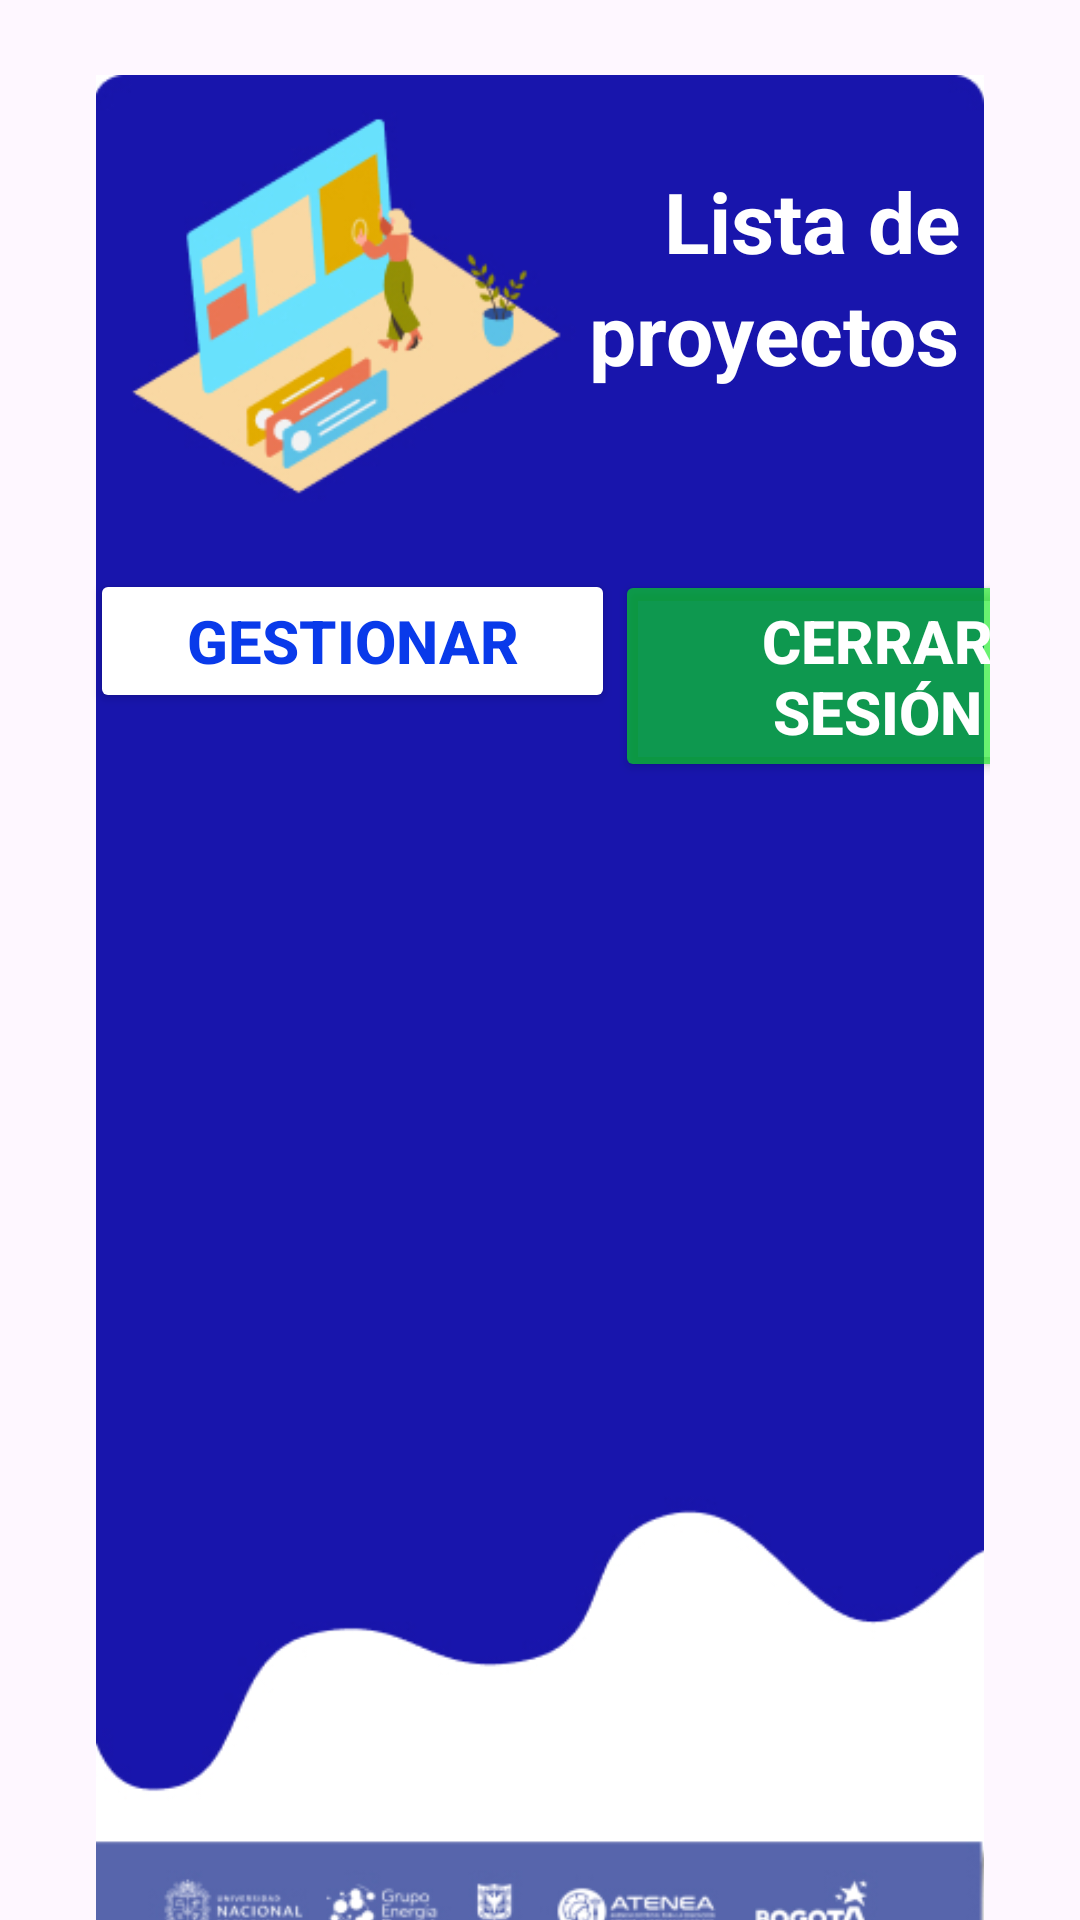

Layout XML and referenced resources for this Android screen:
<!-- AndroidManifest.xml: application theme Theme.Reto02 -->
<!-- res/layout/activity_lista.xml -->
<androidx.constraintlayout.widget.ConstraintLayout xmlns:android="http://schemas.android.com/apk/res/android"
  xmlns:app="http://schemas.android.com/apk/res-auto"
  android:layout_width="match_parent"
  android:layout_height="match_parent">

  
  <ImageView
    android:id="@+id/imageViewHeader"
    android:layout_width="match_parent"
    android:layout_height="wrap_content"
    android:src="@drawable/basegestion"
    android:layout_marginTop="25dp"
    app:layout_constraintTop_toTopOf="parent"
    app:layout_constraintStart_toStartOf="parent"
    app:layout_constraintEnd_toEndOf="parent" />

  
  <TextView
    android:id="@+id/textViewTitle1"
    android:layout_width="0dp"
    android:layout_height="wrap_content"
    android:text="Lista de"
    android:textSize="28sp"
    android:textStyle="bold"
    android:textColor="@color/white"
    android:layout_marginTop="30dp"
    android:layout_marginEnd="40dp"
    app:layout_constraintTop_toTopOf="@id/imageViewHeader"
    app:layout_constraintEnd_toEndOf="parent" />
  <TextView
    android:id="@+id/textViewTitle2"
    android:layout_width="0dp"
    android:layout_height="wrap_content"
    android:text="proyectos"
    android:textSize="28sp"
    android:textStyle="bold"
    android:textColor="@color/white"
    android:layout_marginEnd="40dp"
    app:layout_constraintTop_toBottomOf="@+id/textViewTitle1"
    app:layout_constraintEnd_toEndOf="parent" />

  
  <EditText
    android:id="@+id/editTextId"
    android:layout_width="0dp"
    android:layout_height="wrap_content"
    android:hint="@string/hint_id"
    android:enabled="false"
    android:visibility="gone"
    android:inputType="text"
    android:layout_margin="30dp"
    app:layout_constraintTop_toBottomOf="@id/textViewTitle2"
    app:layout_constraintStart_toStartOf="parent"
    app:layout_constraintEnd_toEndOf="parent" />



  


  
  <LinearLayout


    android:id="@+id/linearEspacio"
    android:layout_width="0dp"
    android:layout_height="60dp"
    android:orientation="horizontal"
    android:layout_marginStart="30dp"
    android:layout_marginEnd="30dp"
    app:layout_constraintTop_toBottomOf="@id/editTextId"
    app:layout_constraintStart_toStartOf="parent"
    app:layout_constraintEnd_toEndOf="parent">

  </LinearLayout>

  <LinearLayout
    android:id="@+id/linearlayoutbuttons2"
    android:layout_width="0dp"
    android:layout_height="wrap_content"
    android:orientation="horizontal"
    android:layout_marginStart="30dp"
    android:layout_marginEnd="30dp"
    app:layout_constraintTop_toBottomOf="@+id/linearEspacio"
    app:layout_constraintStart_toStartOf="parent"
    app:layout_constraintEnd_toEndOf="parent">
    
    <Button
      android:id="@+id/buttonAdd"
      android:layout_width="175dp"
      android:layout_height="wrap_content"
      android:backgroundTint="@color/white"
      android:textColor="@color/blue"
      android:textStyle="bold"
      android:textSize="20dp"
      android:text="Gestionar"/>

    <Button
      android:id="@+id/buttonBack"
      android:layout_width="175dp"
      android:layout_height="wrap_content"
      android:backgroundTint="@color/green"
      android:text="Cerrar sesión"
      android:textColor="@color/white"
      android:textSize="20dp"
      android:textStyle="bold" />

  </LinearLayout>

  
  <ListView
    android:id="@+id/listViewProducts"
    android:layout_width="0dp"
    android:layout_height="300dp"
    android:layout_marginStart="30dp"
    android:layout_marginEnd="30dp"
    android:layout_marginTop="20dp"
    app:layout_constraintTop_toBottomOf="@id/linearlayoutbuttons2"
    app:layout_constraintStart_toStartOf="parent"
    app:layout_constraintEnd_toEndOf="parent" />



</androidx.constraintlayout.widget.ConstraintLayout>
<!-- resources referenced by this layout -->
<resources>
  <color name="blue">#093AEA</color>
  <color name="green">#9907F111</color>
  <color name="white">#FFFFFFFF</color>
  <!-- drawable basegestion: jpg bitmap (drawable, 78073 bytes) -->
  <string name="hint_id">ID</string>
  <style name="Theme.Reto02" parent="Base.Theme.Reto02" />
  <style name="Base.Theme.Reto02" parent="Theme.Material3.DayNight.NoActionBar">
      
      
    </style>
</resources>
